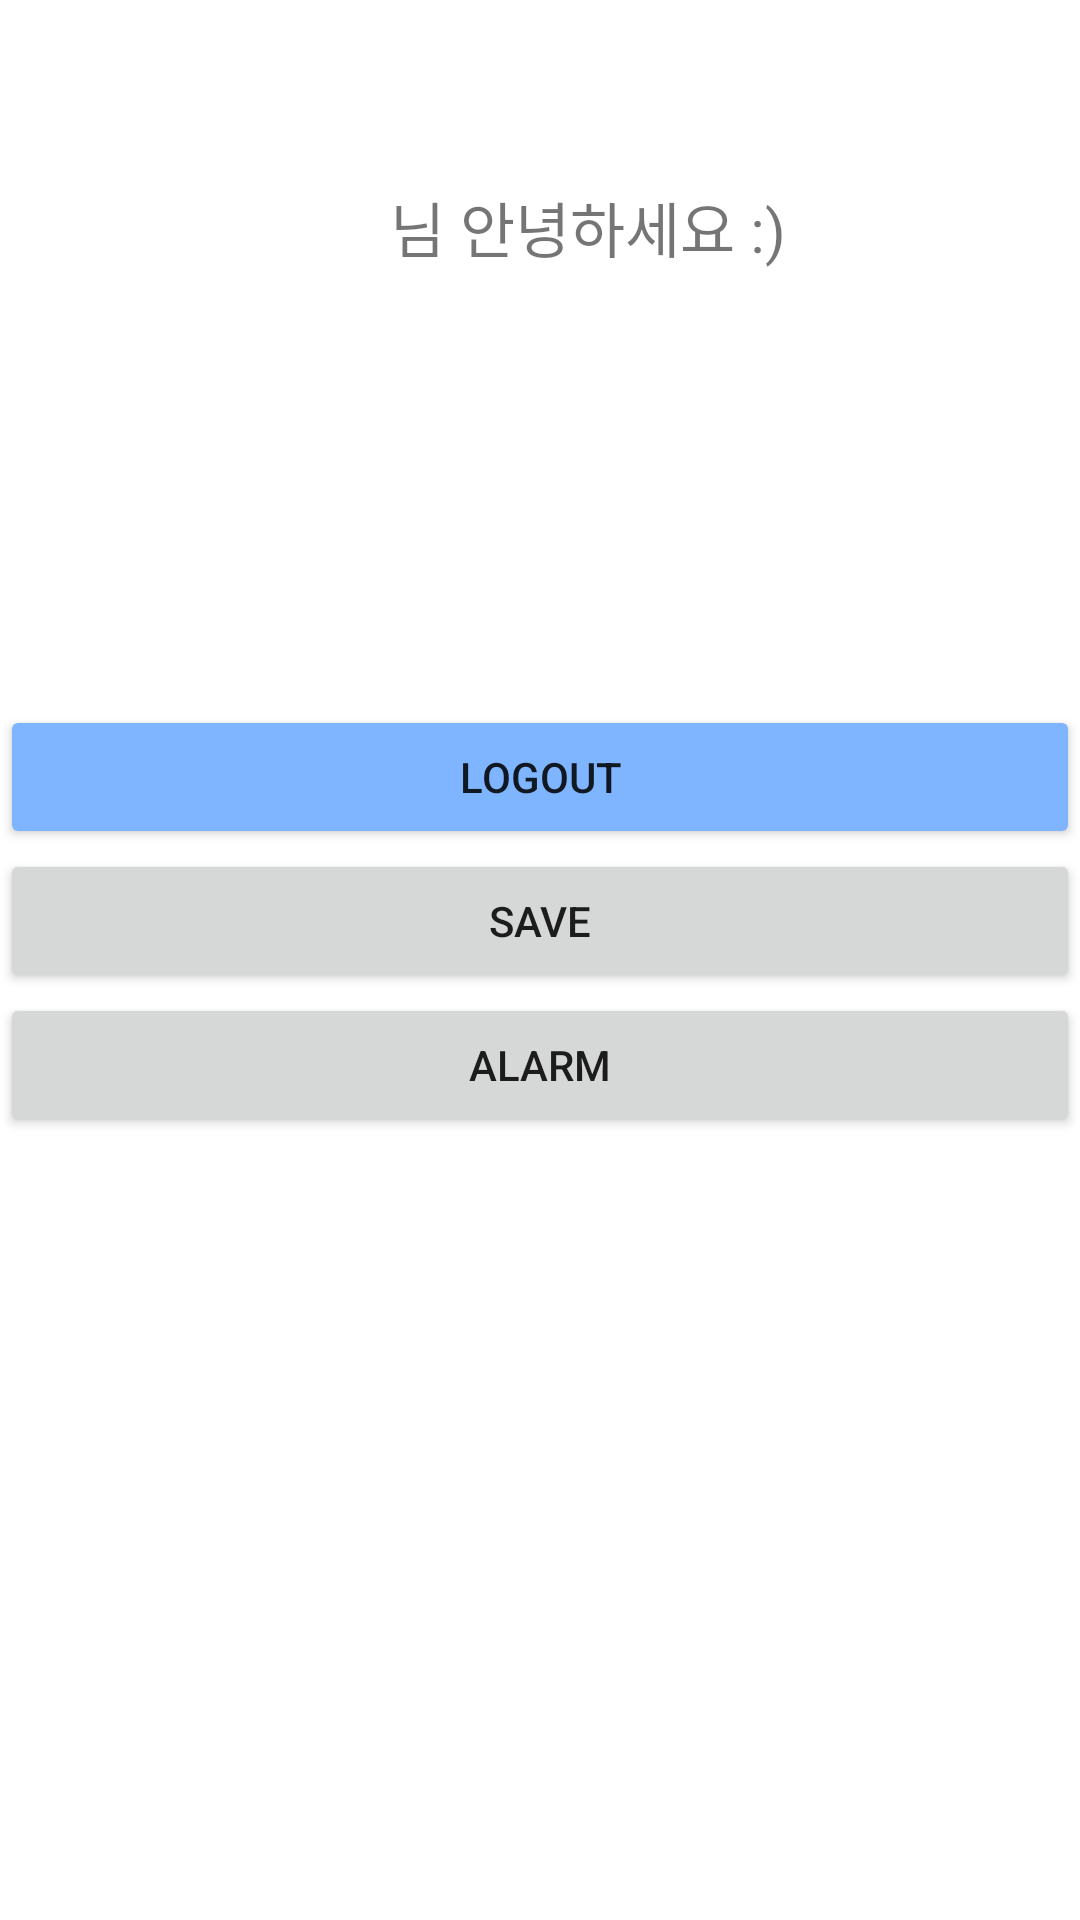

This screen was rendered from an Android layout file. Write that file and the resources it references.
<!-- AndroidManifest.xml: application theme Theme.ObjectOrientedProgramming3 -->
<!-- res/layout/fragment_settings.xml -->
<?xml version="1.0" encoding="utf-8"?>
<androidx.constraintlayout.widget.ConstraintLayout xmlns:android="http://schemas.android.com/apk/res/android"
    xmlns:app="http://schemas.android.com/apk/res-auto"
    xmlns:tools="http://schemas.android.com/tools"
    android:layout_width="match_parent"
    android:layout_height="match_parent"
    tools:context=".SettingsFragment" >

    <LinearLayout
        android:id="@+id/linearLayout7"
        android:layout_width="match_parent"
        android:layout_height="wrap_content"
        android:layout_marginTop="300dp"
        android:layout_marginBottom="10dp"
        android:orientation="horizontal"
        app:layout_constraintBottom_toTopOf="@+id/linearLayout6"
        app:layout_constraintEnd_toEndOf="parent"
        app:layout_constraintStart_toStartOf="parent"
        app:layout_constraintTop_toTopOf="parent">

        <ImageView
            android:id="@+id/iv_profile"
            android:layout_width="130dp"
            android:layout_height="114dp"
            android:src="@drawable/img_profile">

        </ImageView>

        <TextView
            android:id="@+id/txt_nickname"
            android:layout_width="wrap_content"
            android:layout_height="wrap_content"
            android:textSize="20sp" />

        <TextView
            android:id="@+id/textView2"
            android:layout_width="wrap_content"
            android:layout_height="wrap_content"
            android:text="님 안녕하세요 :)"
            android:textSize="20sp" />

    </LinearLayout>

    <LinearLayout
        android:id="@+id/linearLayout6"
        android:layout_width="match_parent"
        android:layout_height="wrap_content"
        android:layout_marginTop="50dp"
        android:layout_marginBottom="500dp"
        android:orientation="vertical"
        app:layout_constraintBottom_toBottomOf="parent"
        app:layout_constraintEnd_toEndOf="parent"
        app:layout_constraintStart_toStartOf="parent"
        app:layout_constraintTop_toBottomOf="@+id/linearLayout7">

        <Button
            android:id="@+id/btn_LogOut"
            android:layout_width="match_parent"
            android:layout_height="wrap_content"
            android:backgroundTint="@color/btn_blue"
            android:text="Logout" />

        <Button
            android:id="@+id/btn_save"
            android:layout_width="match_parent"
            android:layout_height="wrap_content"
            android:text="SAVE" />

        <Button
            android:id="@+id/btn_alarm"
            android:layout_width="match_parent"
            android:layout_height="wrap_content"
            android:text="Alarm" />
    </LinearLayout>

</androidx.constraintlayout.widget.ConstraintLayout>
<!-- resources referenced by this layout -->
<resources>
  <color name="btn_blue">#7FB5FF</color>
  <style name="Theme.ObjectOrientedProgramming3" parent="Theme.MaterialComponents.DayNight.DarkActionBar">
          
          <item name="colorPrimary">@color/btn_blue</item>
          <item name="colorPrimaryVariant">@color/btn_blue</item>
          <item name="colorOnPrimary">@color/white</item>
          
          <item name="colorSecondary">@color/teal_200</item>
          <item name="colorSecondaryVariant">@color/teal_700</item>
          <item name="colorOnSecondary">@color/black</item>
          
          <item name="android:statusBarColor" tools:targetApi="l">?attr/colorPrimaryVariant</item>
          
      </style>
  <color name="white">#FFFFFFFF</color>
  <color name="teal_200">#FF03DAC5</color>
  <color name="teal_700">#FF018786</color>
  <color name="black">#FF000000</color>
</resources>
